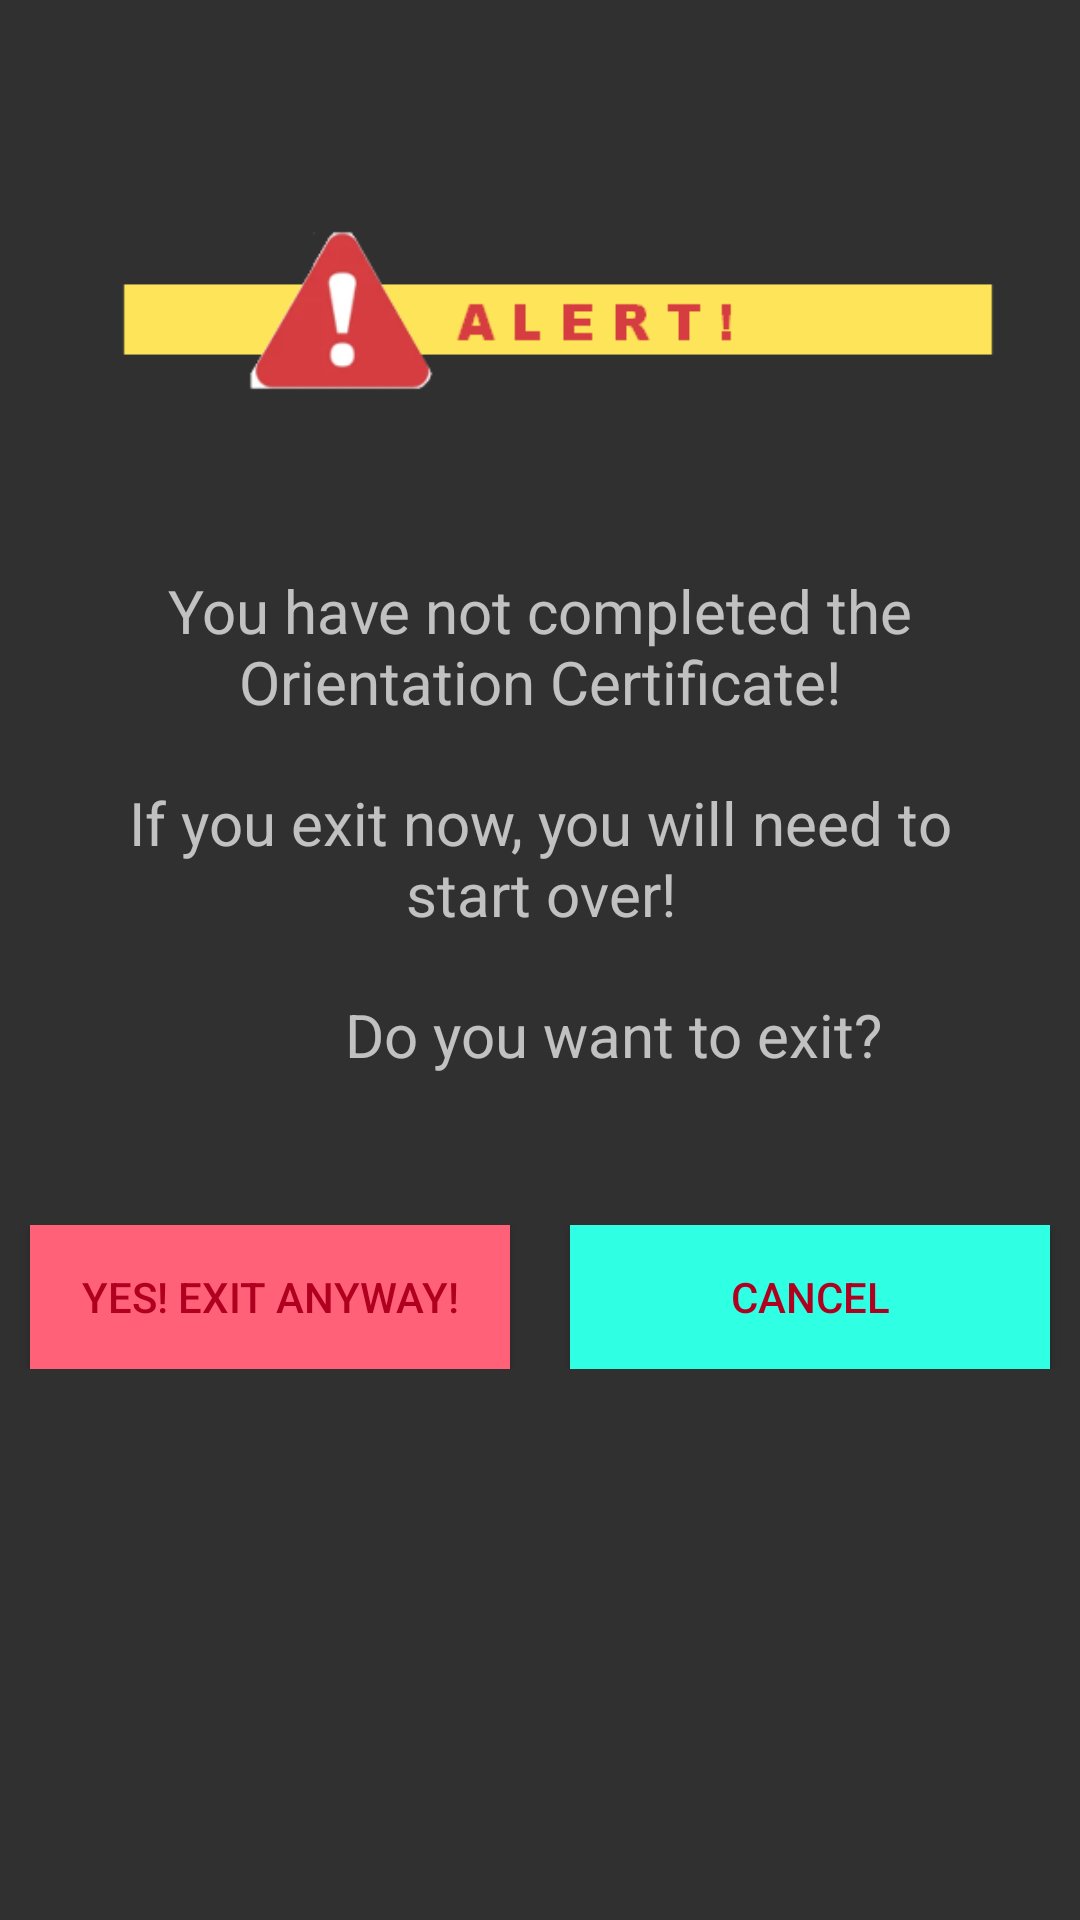

Write the Android layout XML for this screen, with the resource values it uses.
<!-- AndroidManifest.xml: application theme Theme.AppCompat -->
<!-- res/layout/ori_alert_exercise_no_submit.xml -->
<?xml version="1.0" encoding="utf-8"?>
<LinearLayout
    xmlns:android="http://schemas.android.com/apk/res/android"
    android:layout_width="match_parent"
    android:layout_height="match_parent"
    android:orientation="vertical"

    >

    <ImageView
        android:layout_width="match_parent"
        android:layout_height="130dp"
        android:layout_alignParentTop="true"
        android:layout_alignParentStart="true"
        android:layout_marginTop="40dp"
        android:id="@+id/alert_submit"
        android:src="@drawable/assi_alert_submit_pic"
        />


    <TextView
        android:id="@+id/alert_title1"
        android:layout_width="wrap_content"
        android:layout_height="wrap_content"
        android:layout_margin="20dp"
        android:textSize="20dp"
        android:text="@string/alertSubmitExercise1"
        android:gravity="center"
        />


    
    <TextView
        android:id="@+id/alert_title3"
        android:layout_width="wrap_content"
        android:layout_height="wrap_content"
        android:layout_marginLeft="20dp"
        android:layout_marginRight="20dp"
        android:textSize="20dp"
        android:text="@string/alertSubmitExercise2"
        android:gravity="center"
        />


    <TextView
        android:id="@+id/alert_title4"
        android:layout_width="369dp"
        android:layout_height="wrap_content"
        android:layout_margin="20dp"
        android:textSize="20dp"
        android:text="@string/wantExit"
        android:gravity="center"
        />

    <LinearLayout
        android:layout_width="match_parent"
        android:layout_height="wrap_content"
        android:orientation="horizontal"
        android:id="@+id/yesno_Button"
        android:clickable="true"
        android:layout_marginTop="30dp"
        android:layout_alignParentBottom="true">

        <Button
            android:layout_width="0pt"
            android:layout_height="wrap_content"
            android:layout_weight="1"
            android:id="@+id/exitAnyway"
            android:text="Yes! Exit anyway!"
            android:clickable="true"
            android:background="#FF6278"
            android:layout_marginLeft="10dp"
            android:layout_marginRight="10dp"
            android:textColor="@color/design_default_color_error"
            />

        <Button
            android:layout_width="0pt"
            android:layout_height="wrap_content"
            android:layout_weight="1"
            android:id="@+id/cancel"
            android:text="Cancel"
            android:clickable="true"
            android:background="#2fffe2"
            android:layout_marginLeft="10dp"
            android:layout_marginRight="10dp"
            android:textColor="@color/design_default_color_error"/>
    </LinearLayout>
</LinearLayout>
<!-- resources referenced by this layout -->
<resources>
  <!-- drawable assi_alert_submit_pic: png bitmap (drawable-v24, 7408 bytes) -->
  <string name="alertSubmitExercise1">You have not completed the Orientation Certificate!</string>
  <string name="alertSubmitExercise2">If you exit now, you will need to start over!</string>
  <string name="wantExit">Do you want to exit?</string>
</resources>
